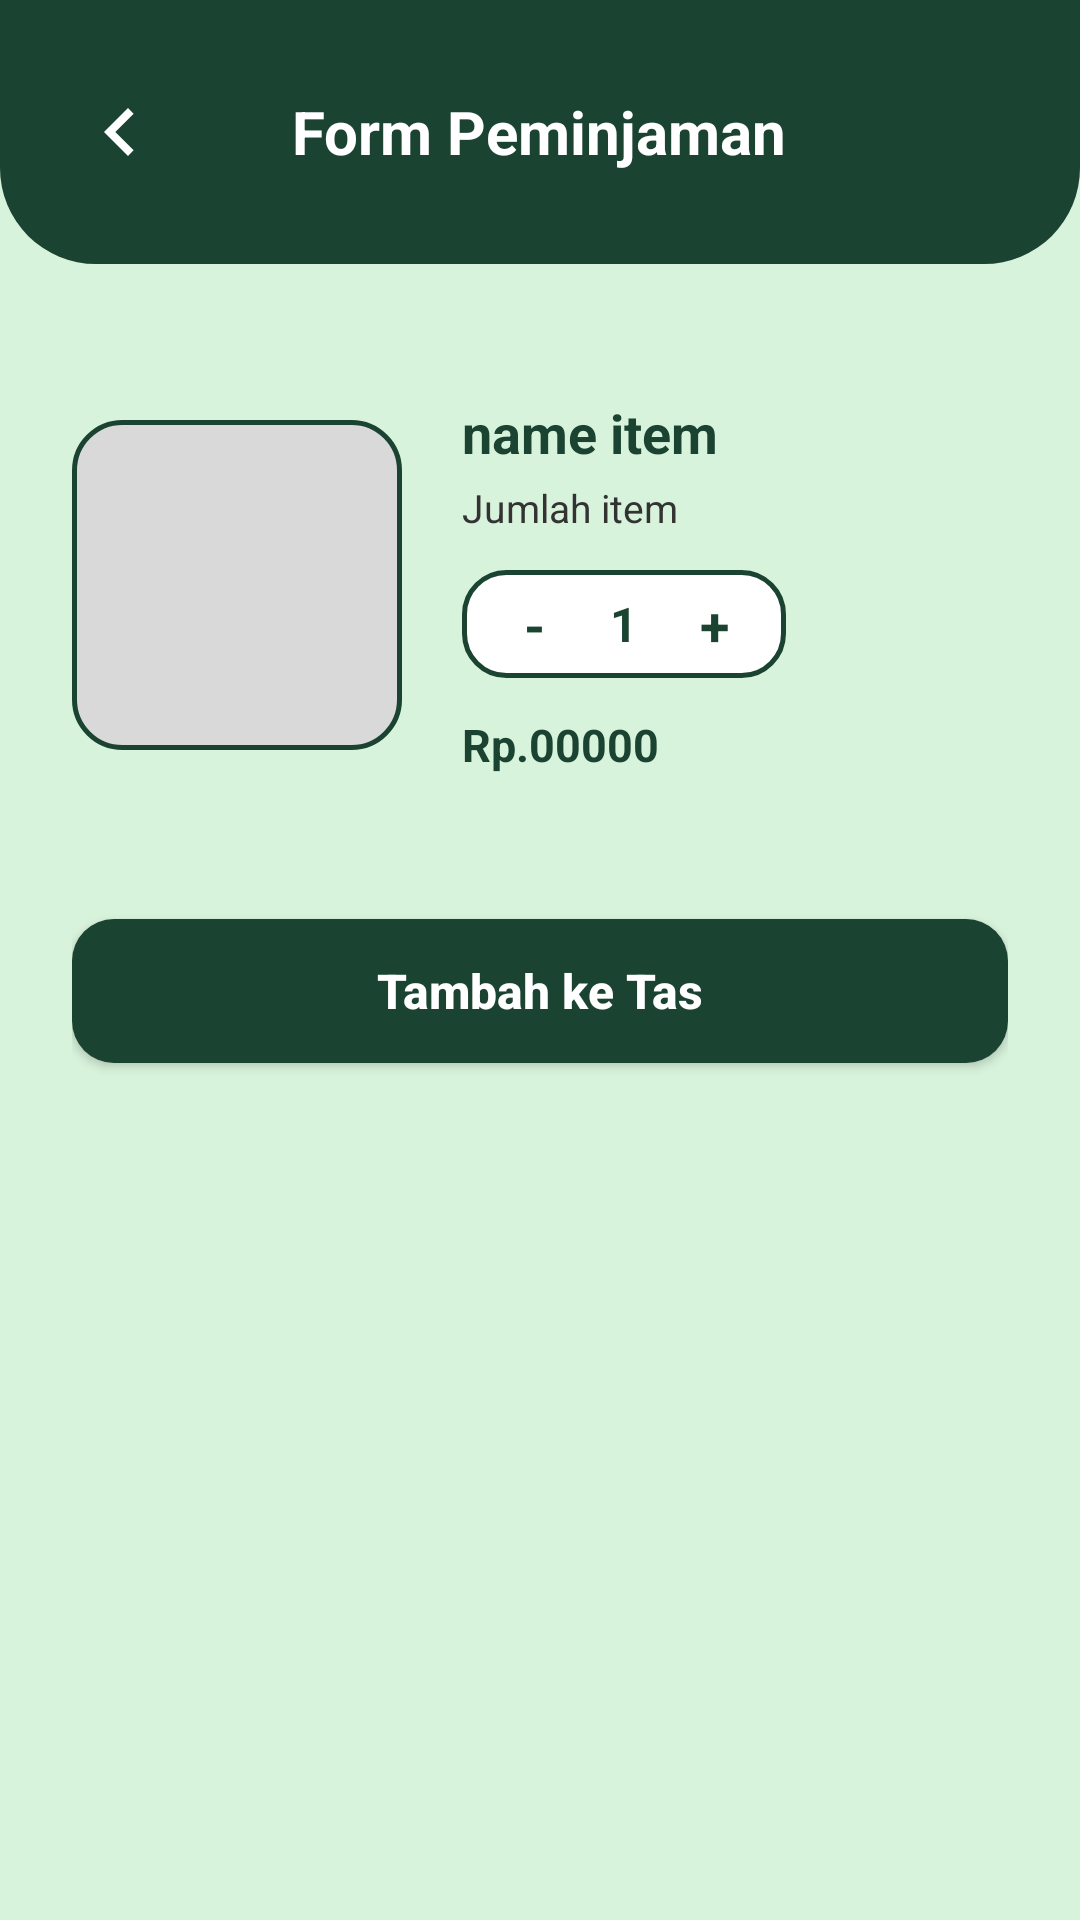

Here is an Android app screen rendered from its layout file. Give the layout XML and the strings, colors and styles it references.
<!-- AndroidManifest.xml: activity theme Theme.UKK.NoActionBar -->
<!-- res/layout/activity_form_peminjaman.xml -->
<?xml version="1.0" encoding="utf-8"?>
<LinearLayout xmlns:android="http://schemas.android.com/apk/res/android"
    xmlns:app="http://schemas.android.com/apk/res-auto"
    xmlns:tools="http://schemas.android.com/tools"
    android:layout_width="match_parent"
    android:layout_height="match_parent"
    android:background="#D8F3DC"
    android:orientation="vertical"
    tools:context=".FormPeminjamanActivity">

    
    <RelativeLayout
        android:layout_width="match_parent"
        android:layout_height="wrap_content"
        android:background="@drawable/bg_top_header"
        android:fitsSystemWindows="true"
        android:paddingStart="24dp"
        android:paddingTop="32dp"
        android:paddingEnd="24dp"
        android:paddingBottom="24dp">

        <ImageView
            android:id="@+id/iv_back"
            android:layout_width="32dp"
            android:layout_height="32dp"
            android:layout_alignParentStart="true"
            android:layout_centerVertical="true"
            android:contentDescription="Kembali"
            android:src="@drawable/ic_chevron_left"
            app:tint="@color/white" />

        <TextView
            android:layout_width="wrap_content"
            android:layout_height="wrap_content"
            android:layout_centerInParent="true"
            android:text="Form Peminjaman"
            android:textColor="@color/white"
            android:textSize="20sp"
            android:textStyle="bold" />

    </RelativeLayout>

    
    <ScrollView
        android:layout_width="match_parent"
        android:layout_height="match_parent"
        android:fillViewport="true">

        <LinearLayout
            android:layout_width="match_parent"
            android:layout_height="wrap_content"
            android:orientation="vertical"
            android:padding="24dp"
            android:gravity="center_horizontal">

            
            <LinearLayout
                android:layout_width="match_parent"
                android:layout_height="wrap_content"
                android:layout_marginTop="20dp"
                android:gravity="center_vertical"
                android:orientation="horizontal">

                
                <ImageView
                    android:id="@+id/iv_form_image"
                    android:layout_width="110dp"
                    android:layout_height="110dp"
                    android:background="@drawable/bg_popular_card"
                    android:scaleType="centerCrop"
                    tools:ignore="ContentDescription" />

                
                <LinearLayout
                    android:layout_width="0dp"
                    android:layout_height="wrap_content"
                    android:layout_marginStart="20dp"
                    android:layout_weight="1"
                    android:orientation="vertical">

                    <TextView
                        android:id="@+id/tv_item_name"
                        android:layout_width="wrap_content"
                        android:layout_height="wrap_content"
                        android:text="name item"
                        android:textColor="@color/campgear_green"
                        android:textSize="18sp"
                        android:textStyle="bold" />

                    <TextView
                        android:id="@+id/tv_item_stock"
                        android:layout_width="wrap_content"
                        android:layout_height="wrap_content"
                        android:layout_marginTop="4dp"
                        android:text="Jumlah item"
                        android:textColor="#333333"
                        android:textSize="13sp" />

                    
                    <LinearLayout
                        android:layout_width="wrap_content"
                        android:layout_height="wrap_content"
                        android:layout_marginTop="12dp"
                        android:background="@drawable/bg_input_field"
                        android:gravity="center_vertical"
                        android:orientation="horizontal"
                        android:paddingStart="12dp"
                        android:paddingTop="6dp"
                        android:paddingEnd="12dp"
                        android:paddingBottom="6dp">

                        <TextView
                            android:id="@+id/btn_minus"
                            android:layout_width="24dp"
                            android:layout_height="24dp"
                            android:gravity="center"
                            android:text="-"
                            android:textColor="@color/campgear_green"
                            android:textSize="18sp"
                            android:textStyle="bold" />

                        <TextView
                            android:id="@+id/tv_quantity"
                            android:layout_width="36dp"
                            android:layout_height="wrap_content"
                            android:gravity="center"
                            android:text="1"
                            android:textColor="@color/campgear_green"
                            android:textSize="16sp"
                            android:textStyle="bold" />

                        <TextView
                            android:id="@+id/btn_plus"
                            android:layout_width="24dp"
                            android:layout_height="24dp"
                            android:gravity="center"
                            android:text="+"
                            android:textColor="@color/campgear_green"
                            android:textSize="18sp"
                            android:textStyle="bold" />

                    </LinearLayout>

                    <TextView
                        android:id="@+id/tv_item_price"
                        android:layout_width="wrap_content"
                        android:layout_height="wrap_content"
                        android:layout_marginTop="12dp"
                        android:text="Rp.00000"
                        android:textColor="@color/campgear_green"
                        android:textSize="15sp"
                        android:textStyle="bold" />

                </LinearLayout>

            </LinearLayout>

            
            <androidx.appcompat.widget.AppCompatButton
                android:id="@+id/btn_add_rental"
                android:layout_width="match_parent"
                android:layout_height="48dp"
                android:layout_marginTop="48dp"
                android:background="@drawable/bg_btn_login"
                android:text="Tambah ke Tas"
                android:textAllCaps="false"
                android:textColor="@color/white"
                android:textSize="16sp"
                android:textStyle="bold" />

        </LinearLayout>

    </ScrollView>

</LinearLayout>
<!-- resources referenced by this layout -->
<resources>
  <color name="campgear_green">#1B4332</color>
  <color name="white">#FFFFFFFF</color>
  <!-- drawable bg_btn_login (drawable) -->
  <?xml version="1.0" encoding="utf-8"?>
  <shape xmlns:android="http://schemas.android.com/apk/res/android"
      android:shape="rectangle">
      <solid android:color="@color/campgear_green" />
      <corners android:radius="14dp" />
  </shape>
  <!-- drawable bg_input_field (drawable) -->
  <?xml version="1.0" encoding="utf-8"?>
  <shape xmlns:android="http://schemas.android.com/apk/res/android"
      android:shape="rectangle">
      <solid android:color="@color/white" />
      <stroke
          android:width="1.5dp"
          android:color="@color/campgear_green" />
      <corners android:radius="14dp" />
  </shape>
  <!-- drawable bg_popular_card (drawable) -->
  <?xml version="1.0" encoding="utf-8"?>
  <shape xmlns:android="http://schemas.android.com/apk/res/android"
      android:shape="rectangle">
      <solid android:color="#D9D9D9" />
      <stroke
          android:width="1.5dp"
          android:color="@color/campgear_green" />
      <corners android:radius="16dp" />
  </shape>
  <!-- drawable bg_top_header (drawable) -->
  <?xml version="1.0" encoding="utf-8"?>
  <shape xmlns:android="http://schemas.android.com/apk/res/android"
      android:shape="rectangle">
      <solid android:color="@color/campgear_green" />
      <corners
          android:bottomLeftRadius="32dp"
          android:bottomRightRadius="32dp" />
  </shape>
  <!-- drawable ic_chevron_left (drawable) -->
  <vector xmlns:android="http://schemas.android.com/apk/res/android"
      android:width="24dp"
      android:height="24dp"
      android:viewportWidth="24"
      android:viewportHeight="24">
      <path
          android:fillColor="#1B4332"
          android:pathData="M15.41,7.41L14,6l-6,6 6,6 1.41-1.41L10.83,12z"/>
  </vector>
  <style name="Theme.UKK.NoActionBar" parent="Theme.UKK">
          <item name="windowActionBar">false</item>
          <item name="windowNoTitle">true</item>
      </style>
  <style name="Theme.UKK" parent="Theme.MaterialComponents.DayNight.DarkActionBar">
          
          <item name="colorPrimary">@color/campgear_green</item>
          <item name="colorPrimaryVariant">@color/primary_dark</item>
          <item name="android:windowLightStatusBar">false</item>
          <item name="colorOnPrimary">@color/white</item>
          
          <item name="colorSecondary">@color/black</item>
          <item name="colorSecondaryVariant">@color/teal_700</item>
          <item name="colorOnSecondary">@color/black</item>
          
          <item name="android:statusBarColor">@color/campgear_green</item>
      </style>
  <color name="primary_dark">#133C29</color>
  <color name="black">#FF000000</color>
  <color name="teal_700">#FF018786</color>
</resources>
